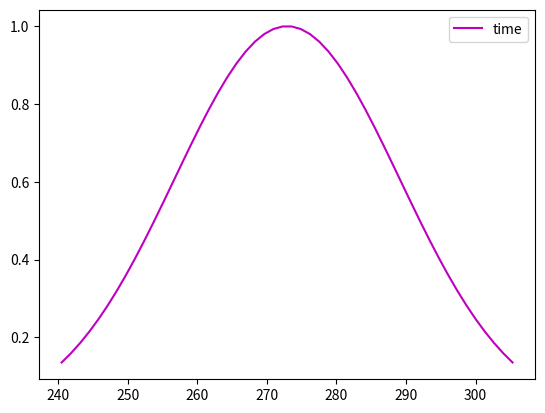

Write Python code to recreate this figure.
#!/usr/bin/env python
import pandas as pd
import matplotlib.pyplot as plt
import numpy as np
import scipy.stats as stats
import statistics

def gaussian(x, mu, sig):
    return np.exp(-np.power(x - mu, 2.) / (2 * np.power(sig, 2.)))


data = [272,250,294,283,254,291,289,258,257,284,270]
mean = statistics.mean(data)
sdv = statistics.stdev(data)
print("Media " + str(mean) + "Desviacion estandar " + str(sdv) +"\n")
x = np.linspace(mean - 2*sdv, mean + 2*sdv)
print("Graficando\n")
plt.plot(x, gaussian(x, mean, sdv),color = 'm', label="time")
plt.legend()
plt.savefig('time.png', dpi=300, bbox_inches='tight')
plt.show()